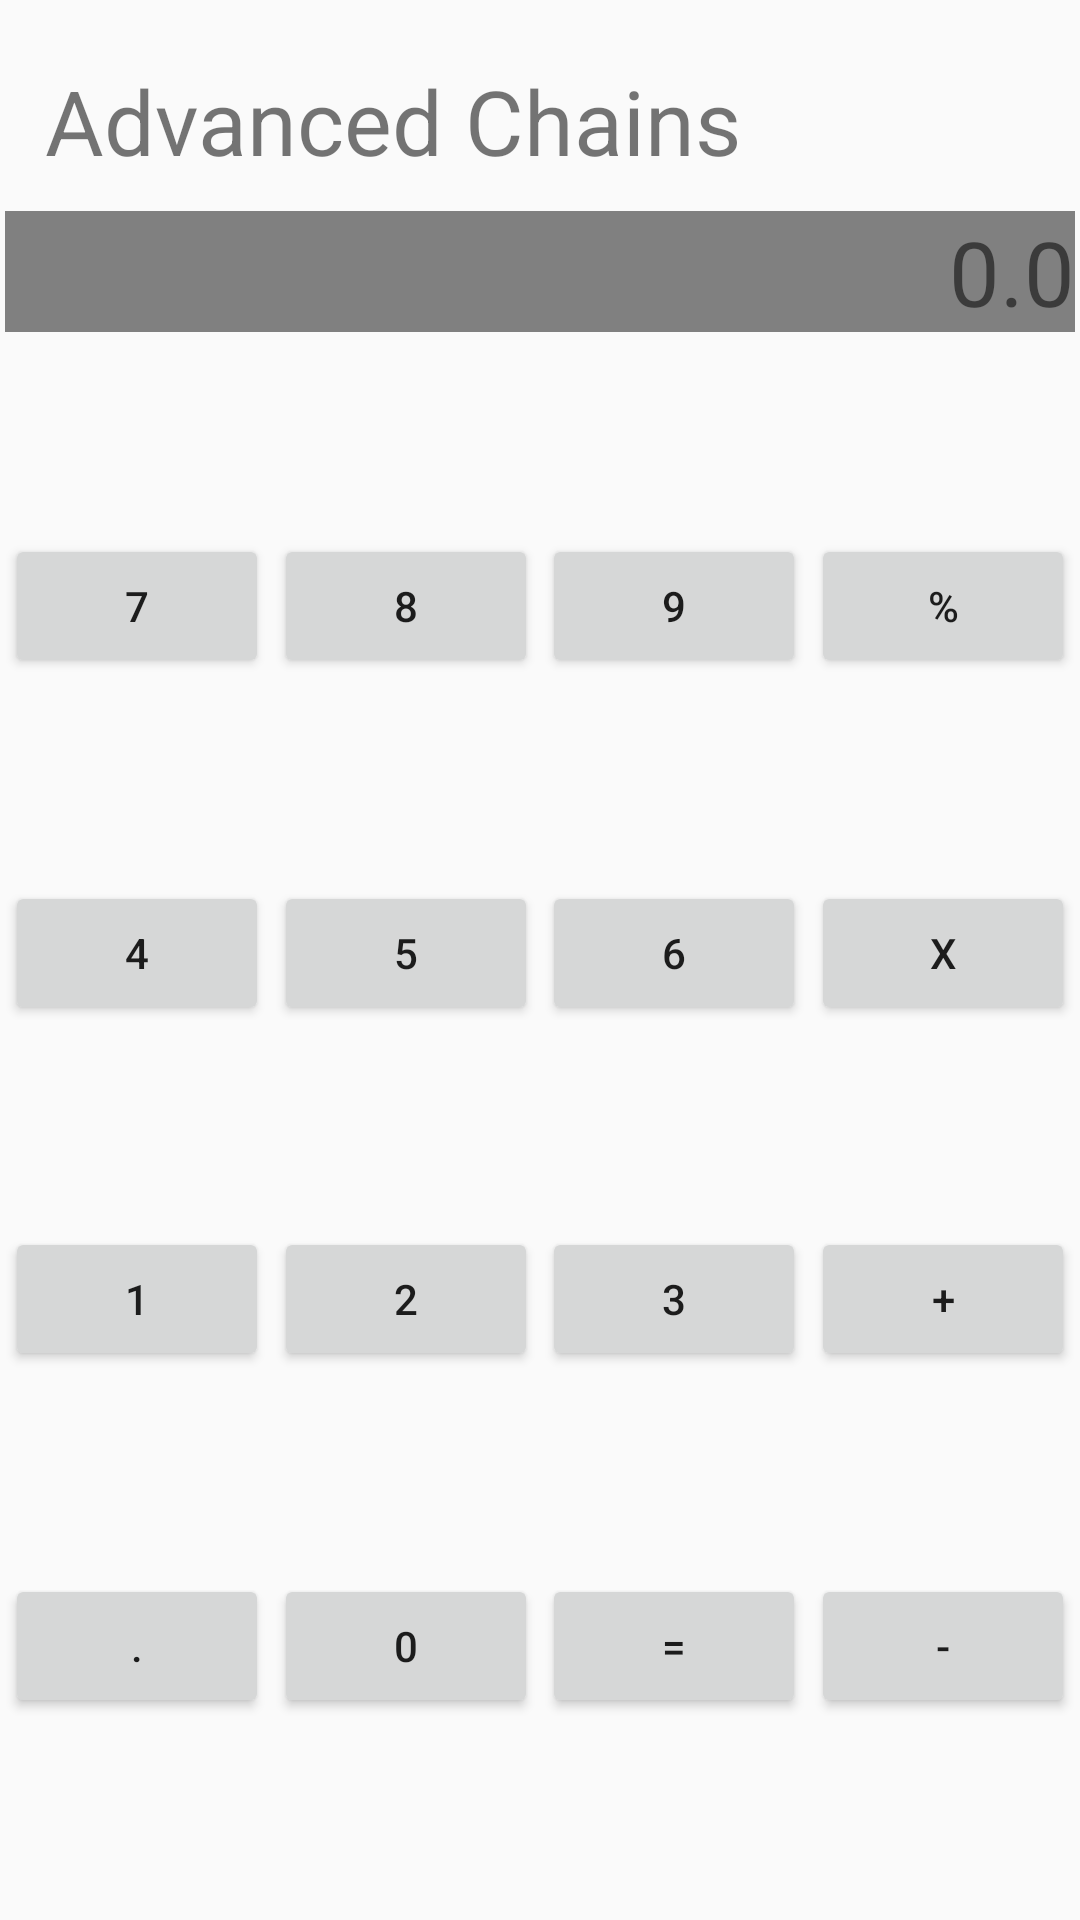

The Android layout XML behind this screen, and the referenced resources:
<!-- AndroidManifest.xml: application theme Theme.ConstraintsLayoutPractice -->
<!-- res/layout/activity_advanced_chains.xml -->
<?xml version="1.0" encoding="utf-8"?>
<androidx.constraintlayout.widget.ConstraintLayout xmlns:android="http://schemas.android.com/apk/res/android"
    xmlns:app="http://schemas.android.com/apk/res-auto"
    xmlns:tools="http://schemas.android.com/tools"
    android:layout_width="match_parent"
    android:layout_height="match_parent">

    <TextView
        android:id="@+id/text12"
        android:layout_width="wrap_content"
        android:layout_height="wrap_content"
        android:layout_marginStart="15dp"
        android:layout_marginTop="20dp"
        android:text="Advanced Chains"
        android:textSize="30sp"
        app:layout_constraintStart_toStartOf="parent"
        app:layout_constraintTop_toTopOf="parent" />

    <TextView
        android:id="@+id/text13"
        android:layout_width="0dp"
        android:layout_height="wrap_content"
        android:layout_marginTop="10dp"
        android:background="#808080"
        android:textAlignment="viewEnd"
        android:text="0.0"
        android:textSize="30sp"
        app:layout_constraintTop_toBottomOf="@id/text12"
        app:layout_constraintStart_toStartOf="@id/btn37"
        app:layout_constraintEnd_toEndOf="@id/btn40"/>

    <Button
        android:id="@+id/btn37"
        android:layout_width="wrap_content"
        android:layout_height="wrap_content"
        android:text="7"
        app:layout_constraintBottom_toTopOf="@id/btn41"
        app:layout_constraintEnd_toStartOf="@id/btn38"
        app:layout_constraintStart_toStartOf="parent"
        app:layout_constraintTop_toBottomOf="@id/text13" />

    <Button
        android:id="@+id/btn38"
        android:layout_width="wrap_content"
        android:layout_height="wrap_content"
        android:text="8"
        app:layout_constraintBottom_toTopOf="@id/btn42"
        app:layout_constraintEnd_toStartOf="@id/btn39"
        app:layout_constraintStart_toEndOf="@id/btn37"
        app:layout_constraintTop_toBottomOf="@id/text13" />

    <Button
        android:id="@+id/btn39"
        android:layout_width="wrap_content"
        android:layout_height="wrap_content"
        android:text="9"
        app:layout_constraintBottom_toTopOf="@id/btn43"
        app:layout_constraintEnd_toStartOf="@id/btn40"
        app:layout_constraintStart_toEndOf="@id/btn38"
        app:layout_constraintTop_toBottomOf="@id/text13" />

    <Button
        android:id="@+id/btn40"
        android:layout_width="wrap_content"
        android:layout_height="wrap_content"
        android:text="%"
        app:layout_constraintBottom_toTopOf="@id/btn42"
        app:layout_constraintEnd_toEndOf="parent"
        app:layout_constraintStart_toEndOf="@id/btn39"
        app:layout_constraintTop_toBottomOf="@id/text13" />

    <Button
        android:id="@+id/btn41"
        android:layout_width="wrap_content"
        android:layout_height="wrap_content"
        android:text="4"
        app:layout_constraintBottom_toTopOf="@id/btn45"
        app:layout_constraintEnd_toStartOf="@id/btn42"
        app:layout_constraintStart_toStartOf="parent"
        app:layout_constraintTop_toBottomOf="@id/btn37" />

    <Button
        android:id="@+id/btn42"
        android:layout_width="wrap_content"
        android:layout_height="wrap_content"
        android:text="5"
        app:layout_constraintBottom_toTopOf="@id/btn46"
        app:layout_constraintEnd_toStartOf="@id/btn43"
        app:layout_constraintStart_toEndOf="@id/btn41"
        app:layout_constraintTop_toBottomOf="@id/btn38" />

    <Button
        android:id="@+id/btn43"
        android:layout_width="wrap_content"
        android:layout_height="wrap_content"
        android:text="6"
        app:layout_constraintBottom_toTopOf="@id/btn47"
        app:layout_constraintEnd_toStartOf="@id/btn44"
        app:layout_constraintStart_toEndOf="@id/btn42"
        app:layout_constraintTop_toBottomOf="@id/btn39" />

    <Button
        android:id="@+id/btn44"
        android:layout_width="wrap_content"
        android:layout_height="wrap_content"
        android:text="x"
        app:layout_constraintBottom_toTopOf="@id/btn48"
        app:layout_constraintEnd_toEndOf="parent"
        app:layout_constraintStart_toEndOf="@id/btn43"
        app:layout_constraintTop_toBottomOf="@id/btn40" />

    <Button
        android:id="@+id/btn45"
        android:layout_width="wrap_content"
        android:layout_height="wrap_content"
        android:text="1"
        app:layout_constraintBottom_toTopOf="@id/btn49"
        app:layout_constraintEnd_toStartOf="@id/btn46"
        app:layout_constraintStart_toStartOf="parent"
        app:layout_constraintTop_toBottomOf="@id/btn41" />

    <Button
        android:id="@+id/btn46"
        android:layout_width="wrap_content"
        android:layout_height="wrap_content"
        android:text="2"
        app:layout_constraintBottom_toTopOf="@id/btn50"
        app:layout_constraintEnd_toStartOf="@id/btn47"
        app:layout_constraintStart_toEndOf="@id/btn45"
        app:layout_constraintTop_toBottomOf="@id/btn42" />

    <Button
        android:id="@+id/btn47"
        android:layout_width="wrap_content"
        android:layout_height="wrap_content"
        android:text="3"
        app:layout_constraintBottom_toTopOf="@id/btn51"
        app:layout_constraintEnd_toStartOf="@id/btn48"
        app:layout_constraintStart_toEndOf="@id/btn46"
        app:layout_constraintTop_toBottomOf="@id/btn43" />

    <Button
        android:id="@+id/btn48"
        android:layout_width="wrap_content"
        android:layout_height="wrap_content"
        android:text="+"
        app:layout_constraintBottom_toTopOf="@id/btn52"
        app:layout_constraintEnd_toEndOf="parent"
        app:layout_constraintStart_toEndOf="@id/btn47"
        app:layout_constraintTop_toBottomOf="@id/btn44" />

    <Button
        android:id="@+id/btn49"
        android:layout_width="wrap_content"
        android:layout_height="wrap_content"
        android:text="."
        app:layout_constraintBottom_toBottomOf="parent"
        app:layout_constraintEnd_toStartOf="@id/btn50"
        app:layout_constraintStart_toStartOf="parent"
        app:layout_constraintTop_toBottomOf="@id/btn45" />

    <Button
        android:id="@+id/btn50"
        android:layout_width="wrap_content"
        android:layout_height="wrap_content"
        android:text="0"
        app:layout_constraintBottom_toBottomOf="parent"
        app:layout_constraintEnd_toStartOf="@id/btn51"
        app:layout_constraintStart_toEndOf="@id/btn49"
        app:layout_constraintTop_toBottomOf="@id/btn46" />

    <Button
        android:id="@+id/btn51"
        android:layout_width="wrap_content"
        android:layout_height="wrap_content"
        android:text="="
        app:layout_constraintBottom_toBottomOf="parent"
        app:layout_constraintEnd_toStartOf="@id/btn52"
        app:layout_constraintStart_toEndOf="@id/btn50"
        app:layout_constraintTop_toBottomOf="@id/btn47" />

    <Button
        android:id="@+id/btn52"
        android:layout_width="wrap_content"
        android:layout_height="wrap_content"
        android:text="-"
        app:layout_constraintBottom_toBottomOf="parent"
        app:layout_constraintEnd_toEndOf="parent"
        app:layout_constraintStart_toEndOf="@id/btn51"
        app:layout_constraintTop_toBottomOf="@id/btn48" />


</androidx.constraintlayout.widget.ConstraintLayout>
<!-- resources referenced by this layout -->
<resources>
  <style name="Theme.ConstraintsLayoutPractice" parent="Theme.AppCompat.Light.NoActionBar">
          
          <item name="colorPrimary">@color/purple_500</item>
          <item name="colorPrimaryVariant">@color/purple_700</item>
          <item name="colorOnPrimary">@color/white</item>
          
          <item name="colorSecondary">@color/teal_200</item>
          <item name="colorSecondaryVariant">@color/teal_700</item>
          <item name="colorOnSecondary">@color/black</item>
          
          <item name="android:statusBarColor" tools:targetApi="l">?attr/colorPrimaryVariant</item>
          
      </style>
  <!-- not gathered from this repository: default colours our renderer supplied (Android Studio template values) -->
  <color name="purple_500">#FF6200EE</color>
  <color name="purple_700">#FF3700B3</color>
  <color name="teal_200">#FF03DAC5</color>
  <color name="teal_700">#FF018786</color>
  <color name="black">#FF000000</color>
  <color name="white">#FFFFFFFF</color>
</resources>
